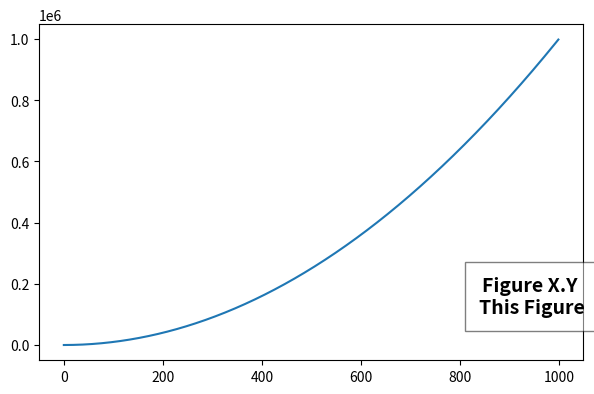

This chart was generated by the following Python code:
## downloaded 10/14/2020 from matplotlib website
## https://matplotlib.org/3.3.1/tutorials/text/text_intro.html
import matplotlib.pyplot as plt

fig = plt.figure()
ax = fig.add_subplot(111)
ax.set_position([0.11, -.06, 0.85, 0.7])

# Set titles for the figure and the subplot respectively
fig.suptitle('Figure X.Y \n'
             'This Figure', x=.88, y=.115, fontsize=14, fontweight='bold',
             bbox={'facecolor': 'white', 'alpha': 0.5, 'pad': 10})
x = [x for x in range(1000)]
y = [x*x for x in range(1000)]
ax.plot(x,y)
# ax.set_title('axes title')
#
# ax.set_xlabel('xlabel')
# ax.set_ylabel('ylabel')

# Set both x- and y-axis limits to [0, 10] instead of default [0, 1]
# ax.axis([0, 10, 0, 10])


# ax.text(3, 8, 'boxed italics text in data coords', style='italic',
#         bbox={'facecolor': 'red', 'alpha': 0.5, 'pad': 10})

# ax.text(0.95, 0.01, 'colored text in axes coords',
#         verticalalignment='bottom', horizontalalignment='right',
#         transform=ax.transAxes,
#         color='green', fontsize=15)

# ax.plot([2], [1], 'o')
# ax.annotate('annotate', xy=(2, 1), xytext=(3, 4),
#             arrowprops=dict(facecolor='black', shrink=0.05))

# ax2 = fig.add_axes([5, 5, 0.2, 0.2])

plt.show()
